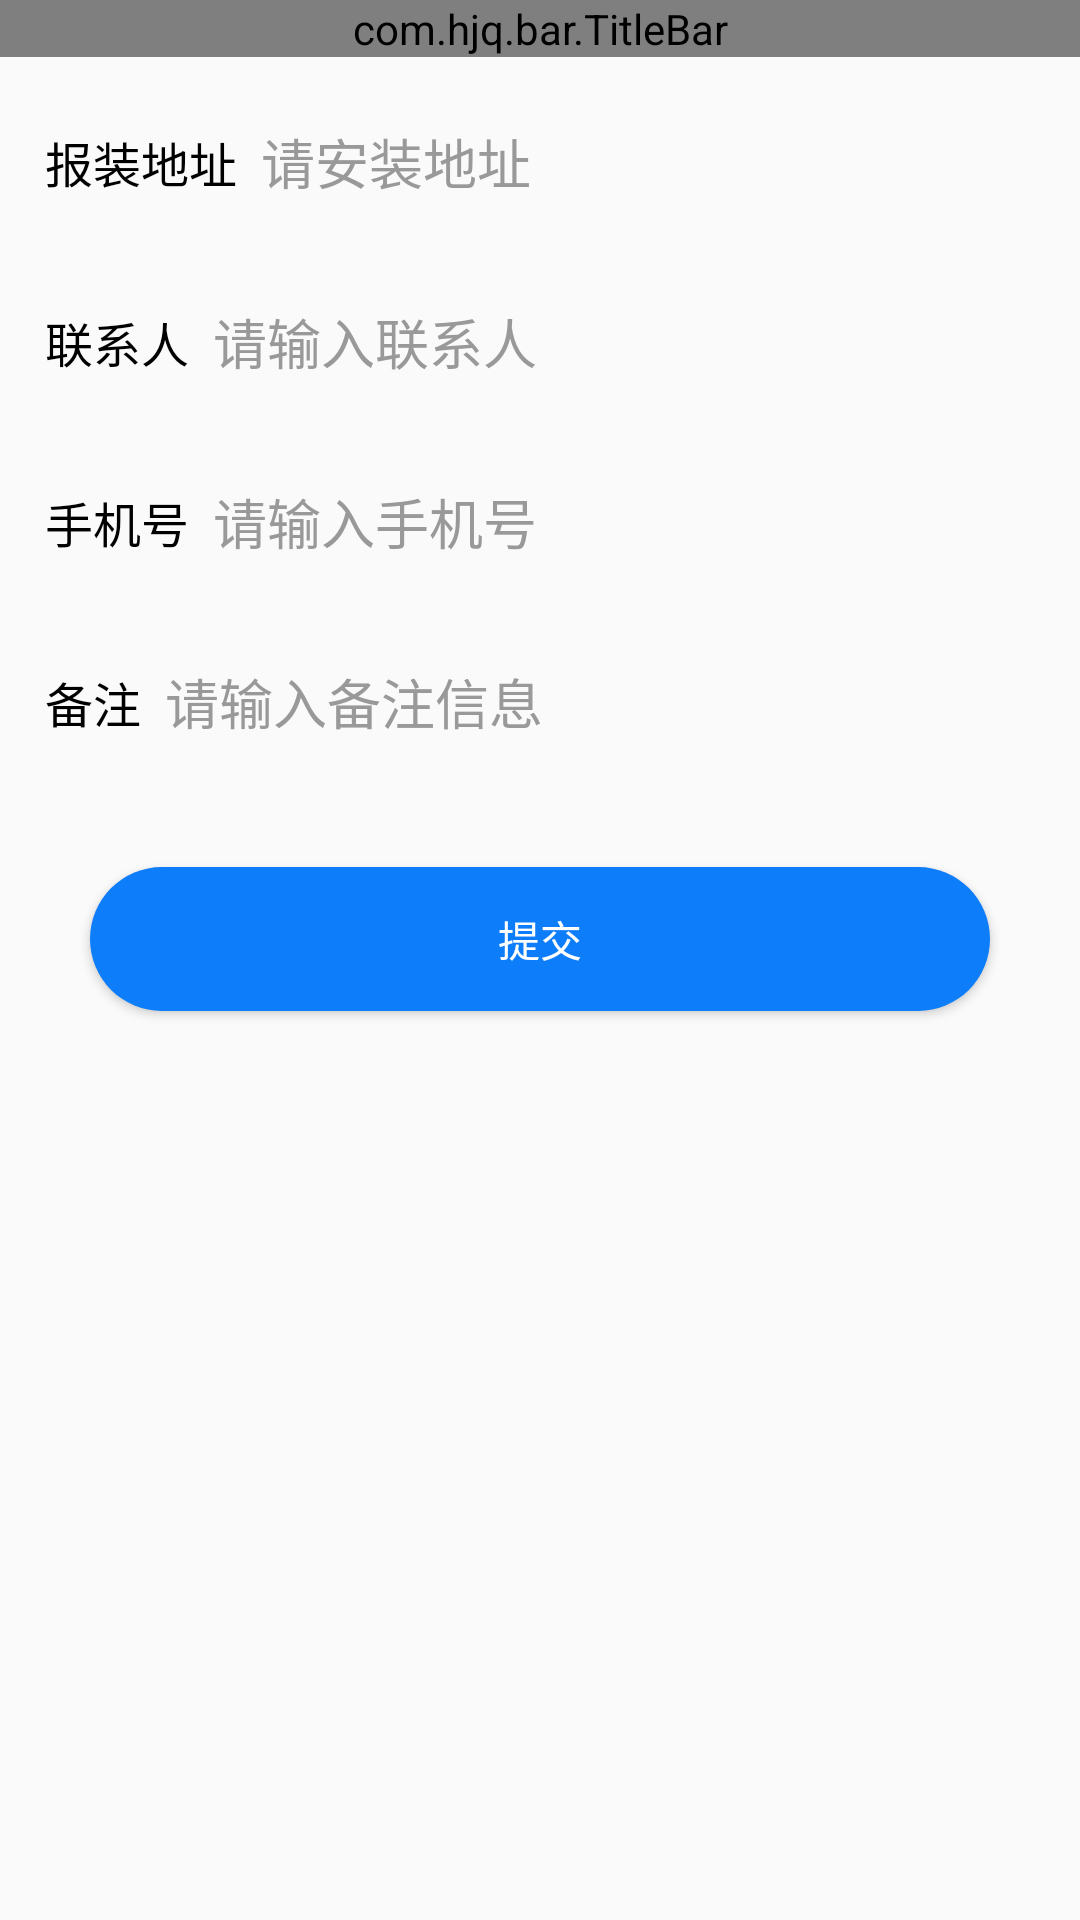

The Android layout XML behind this screen, and the referenced resources:
<!-- AndroidManifest.xml: application theme Theme.AppCompat.Light.NoActionBar -->
<!-- res/layout/activity_install.xml -->
<?xml version="1.0" encoding="utf-8"?>
<LinearLayout xmlns:android="http://schemas.android.com/apk/res/android"
    xmlns:app="http://schemas.android.com/apk/res-auto"
    xmlns:tools="http://schemas.android.com/tools"
    android:layout_width="match_parent"
    android:layout_height="match_parent"
    android:orientation="vertical"
    tools:context=".activity.InstallActivity">
    <com.hjq.bar.TitleBar
        android:id="@+id/tv_title"

        android:layout_width="match_parent"
        android:layout_height="wrap_content"
        android:background="@color/colorAccent"
        app:leftIcon="@mipmap/bar_icon_back_white"
        app:title="我要报装"
        app:titleColor="@color/white" />
    <LinearLayout
        android:paddingLeft="15dp"
        android:paddingRight="15dp"
        android:layout_marginTop="10dp"
        android:orientation="horizontal"
        android:layout_width="match_parent"
        android:layout_height="50dp">
        <TextView
            android:text="报装地址"
            android:textSize="16sp"
            android:textColor="@color/black"
            android:layout_width="wrap_content"
            android:layout_height="wrap_content"/>
        <EditText
            android:id="@+id/et_install_address"
            android:layout_width="0dp"
            android:layout_height="match_parent"
            android:layout_marginLeft="@dimen/widget_size_8"
            android:layout_marginRight="@dimen/widget_size_8"
            android:layout_weight="1"
            android:background="@android:color/transparent"
            android:gravity="center_vertical"
            android:hint="请安装地址"
            android:singleLine="true"
            android:textColor="#333333"
            android:textColorHint="#999999"
            android:textCursorDrawable="@drawable/login_edittext_cursor"
            android:textSize="@dimen/font_size_18" />
    </LinearLayout>
    <LinearLayout
        android:paddingLeft="15dp"
        android:paddingRight="15dp"
        android:layout_marginTop="10dp"
        android:orientation="horizontal"
        android:layout_width="match_parent"
        android:layout_height="50dp">
        <TextView
            android:text="联系人"
            android:textSize="16sp"
            android:textColor="@color/black"
            android:layout_width="wrap_content"
            android:layout_height="wrap_content"/>
        <EditText
            android:id="@+id/tv_install_name"
            android:layout_width="0dp"
            android:layout_height="match_parent"
            android:layout_marginLeft="@dimen/widget_size_8"
            android:layout_marginRight="@dimen/widget_size_8"
            android:layout_weight="1"
            android:background="@android:color/transparent"
            android:gravity="center_vertical"
            android:hint="请输入联系人"
            android:singleLine="true"
            android:textColor="#333333"
            android:textColorHint="#999999"
            android:textCursorDrawable="@drawable/login_edittext_cursor"
            android:textSize="@dimen/font_size_18" />
    </LinearLayout>
    <LinearLayout
        android:paddingLeft="15dp"
        android:paddingRight="15dp"
        android:layout_marginTop="10dp"
        android:orientation="horizontal"
        android:layout_width="match_parent"
        android:layout_height="50dp">
        <TextView
            android:text="手机号"
            android:textSize="16sp"
            android:textColor="@color/black"
            android:layout_width="wrap_content"
            android:layout_height="wrap_content"/>
        <EditText
            android:id="@+id/tv_install_phone"
            android:layout_width="0dp"
            android:layout_height="match_parent"
            android:layout_marginLeft="@dimen/widget_size_8"
            android:layout_marginRight="@dimen/widget_size_8"
            android:layout_weight="1"
            android:background="@android:color/transparent"
            android:gravity="center_vertical"
            android:hint="请输入手机号"
            android:singleLine="true"
            android:textColor="#333333"
            android:textColorHint="#999999"
            android:textCursorDrawable="@drawable/login_edittext_cursor"
            android:textSize="@dimen/font_size_18" />
    </LinearLayout>
    <LinearLayout
        android:paddingLeft="15dp"
        android:paddingRight="15dp"
        android:layout_marginTop="10dp"
        android:orientation="horizontal"
        android:layout_width="match_parent"
        android:layout_height="50dp">
        <TextView
            android:text="备注"
            android:textSize="16sp"
            android:textColor="@color/black"
            android:layout_width="wrap_content"
            android:layout_height="wrap_content"/>
        <EditText
            android:id="@+id/tv_install_info"
            android:layout_width="0dp"
            android:layout_height="match_parent"
            android:layout_marginLeft="@dimen/widget_size_8"
            android:layout_marginRight="@dimen/widget_size_8"
            android:layout_weight="1"
            android:background="@android:color/transparent"
            android:gravity="center_vertical"
            android:hint="请输入备注信息"
            android:singleLine="true"
            android:textColor="#333333"
            android:textColorHint="#999999"
            android:textCursorDrawable="@drawable/login_edittext_cursor"
            android:textSize="@dimen/font_size_18" />
    </LinearLayout>
    <Button
        android:layout_margin="30dp"
        android:background="@drawable/bg_btn_round"
        android:id="@+id/btn_commit"
        android:textColor="@color/white"
        android:text="提交"
        android:layout_width="match_parent"
        android:layout_height="wrap_content"/>

</LinearLayout>
<!-- resources referenced by this layout -->
<resources>
  <color name="black">#FF000000</color>
  <color name="colorAccent">#008000</color>
  <color name="white">#FFFFFFFF</color>
  <dimen name="font_size_18">18sp</dimen>
  <dimen name="widget_size_8">8dp</dimen>
  <!-- drawable bg_btn_round (drawable) -->
  <?xml version="1.0" encoding="utf-8"?>
  <selector xmlns:android="http://schemas.android.com/apk/res/android">
  
      <item android:state_pressed="true">
          <shape android:shape="rectangle">
              <solid android:color="@color/common_theme_deep_color" />
              <corners android:radius="@dimen/widget_size_36" />
          </shape>
      </item>
  
      <item>
          <shape android:shape="rectangle">
              <solid android:color="@color/color_main_blue" />
              <corners android:radius="@dimen/widget_size_36" />
          </shape>
      </item>
  </selector>
  <color name="common_theme_deep_color">#1B81C4</color>
  <dimen name="widget_size_36">36dp</dimen>
  <color name="color_main_blue">#0D7DFA</color>
</resources>
